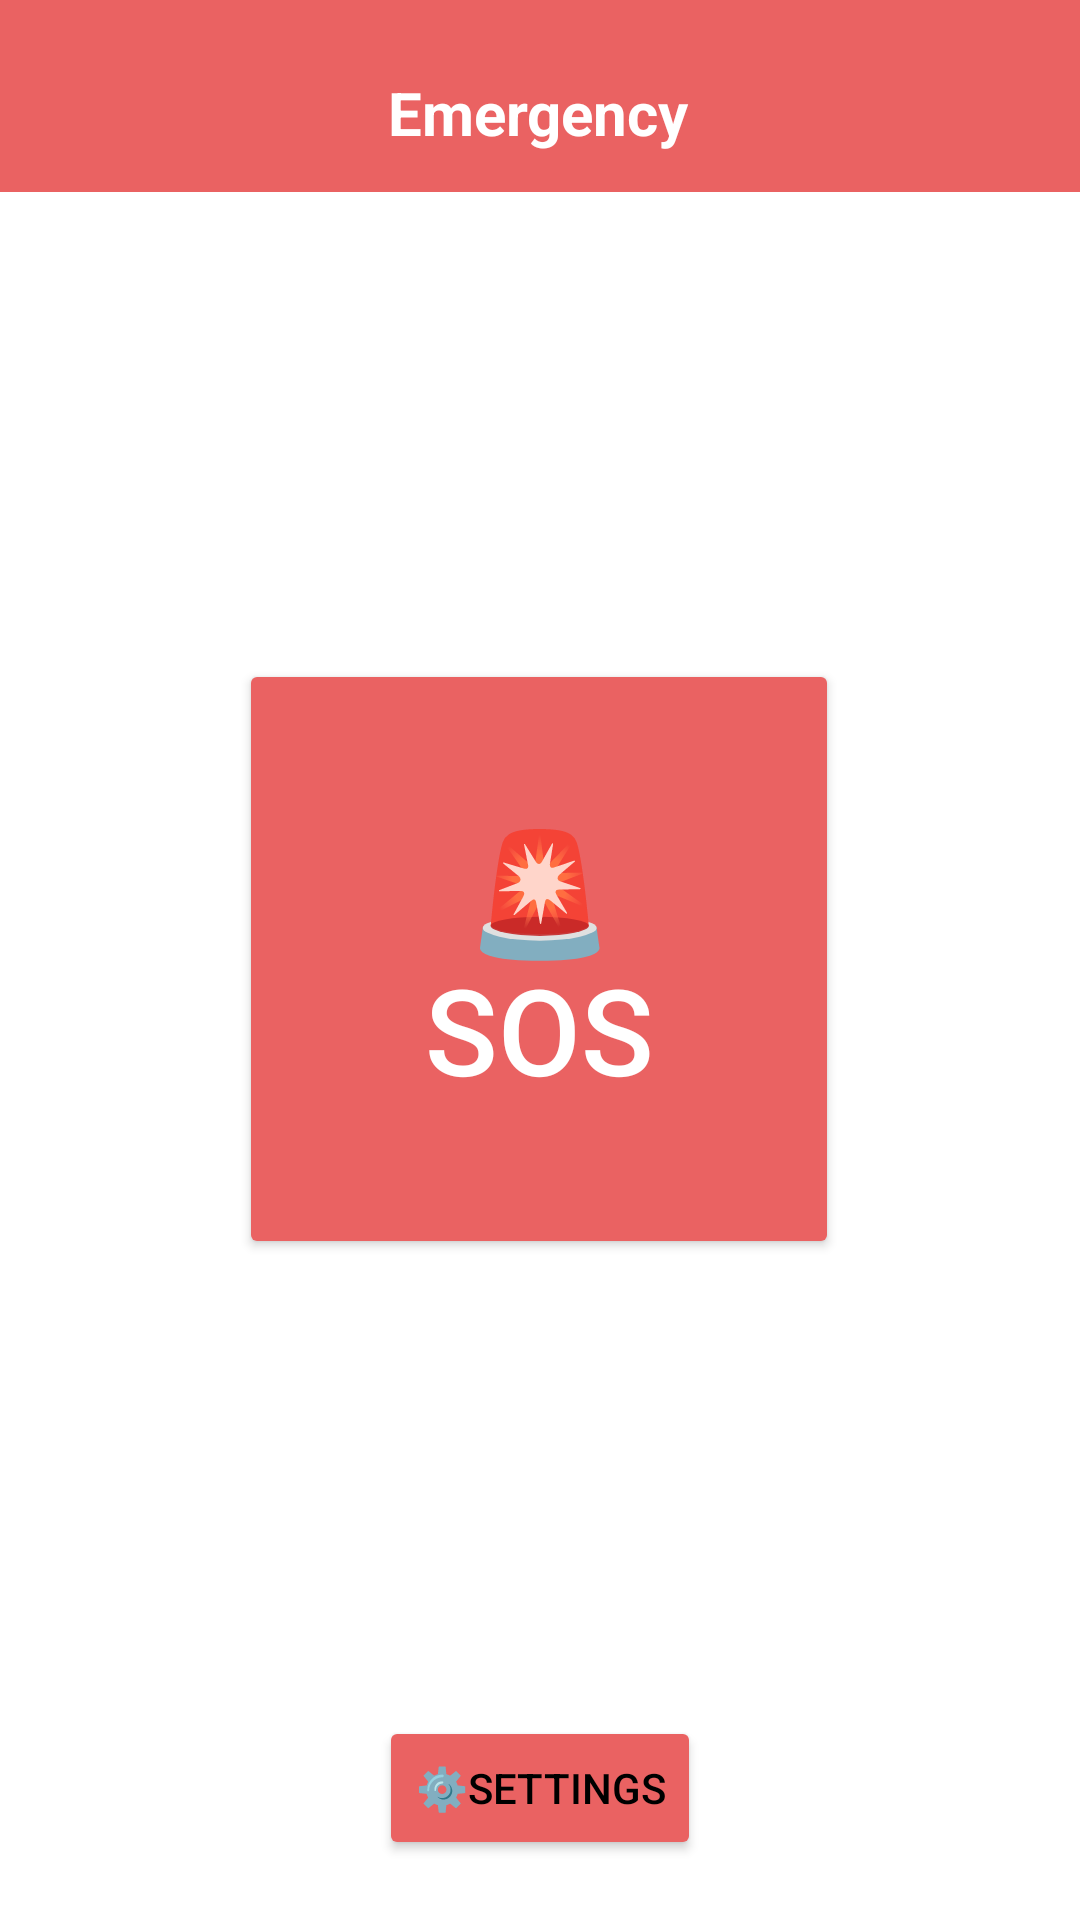

Reconstruct the res/layout file that produces this screen, plus the resources it refers to.
<!-- AndroidManifest.xml: application theme Theme.JeevanJyotAndroidApplication -->
<!-- res/layout/emergency.xml -->
<androidx.constraintlayout.widget.ConstraintLayout xmlns:android="http://schemas.android.com/apk/res/android"
    xmlns:app="http://schemas.android.com/apk/res-auto"
    android:layout_width="match_parent"
    android:layout_height="match_parent">
    <View
        android:id="@+id/toolbarBackground"
        android:layout_width="match_parent"
        android:layout_height="64dp"
        android:background="#EA6262"
        app:layout_constraintStart_toStartOf="parent"
        app:layout_constraintTop_toTopOf="parent"
        app:layout_constraintEnd_toEndOf="parent" />

    
    



    <TextView
        android:id="@+id/title"
        android:layout_width="wrap_content"
        android:layout_height="wrap_content"
        android:layout_marginTop="24dp"
        android:text="Emergency"
        android:textColor="@color/white"
        android:textSize="20sp"
        android:textStyle="bold"
        app:layout_constraintEnd_toEndOf="parent"
        app:layout_constraintHorizontal_bias="0.498"
        app:layout_constraintStart_toStartOf="parent"
        app:layout_constraintTop_toTopOf="parent" />

    <Button
        android:id="@+id/btnSOS"
        android:layout_width="200dp"
        android:layout_height="200dp"
        android:backgroundTint="#EA6262"
        android:text="🚨
        SOS"
        android:textColor="@android:color/white"
        android:textSize="40sp"
        app:layout_constraintBottom_toBottomOf="parent"
        app:layout_constraintEnd_toEndOf="parent"
        app:layout_constraintHorizontal_bias="0.497"
        app:layout_constraintStart_toStartOf="parent"
        app:layout_constraintTop_toTopOf="parent"
        app:layout_constraintVertical_bias="0.499" />

    <Button
        android:id="@+id/btnSettings"
        android:layout_width="wrap_content"
        android:layout_height="wrap_content"
        android:text="⚙️Settings"
        android:backgroundTint="#EA6262"
        app:layout_constraintBottom_toBottomOf="parent"
        app:layout_constraintStart_toStartOf="parent"
        app:layout_constraintEnd_toEndOf="parent"
        android:layout_marginBottom="20dp" />
</androidx.constraintlayout.widget.ConstraintLayout>
<!-- resources referenced by this layout -->
<resources>
  <color name="white">#FFFFFFFF</color>
  <style name="Theme.JeevanJyotAndroidApplication" parent="Base.Theme.JeevanJyotAndroidApplication" />
  <style name="Base.Theme.JeevanJyotAndroidApplication" parent="Theme.MaterialComponents.Light.NoActionBar">
          <item name="colorPrimary">@color/lavendar</item>
          <item name="colorPrimaryVariant">@color/lavendar</item>
          <item name="android:textColor">@color/black</item>
  
  
          
          
      </style>
  <color name="lavendar">#EA6262</color>
  <color name="black">#FF000000</color>
</resources>
